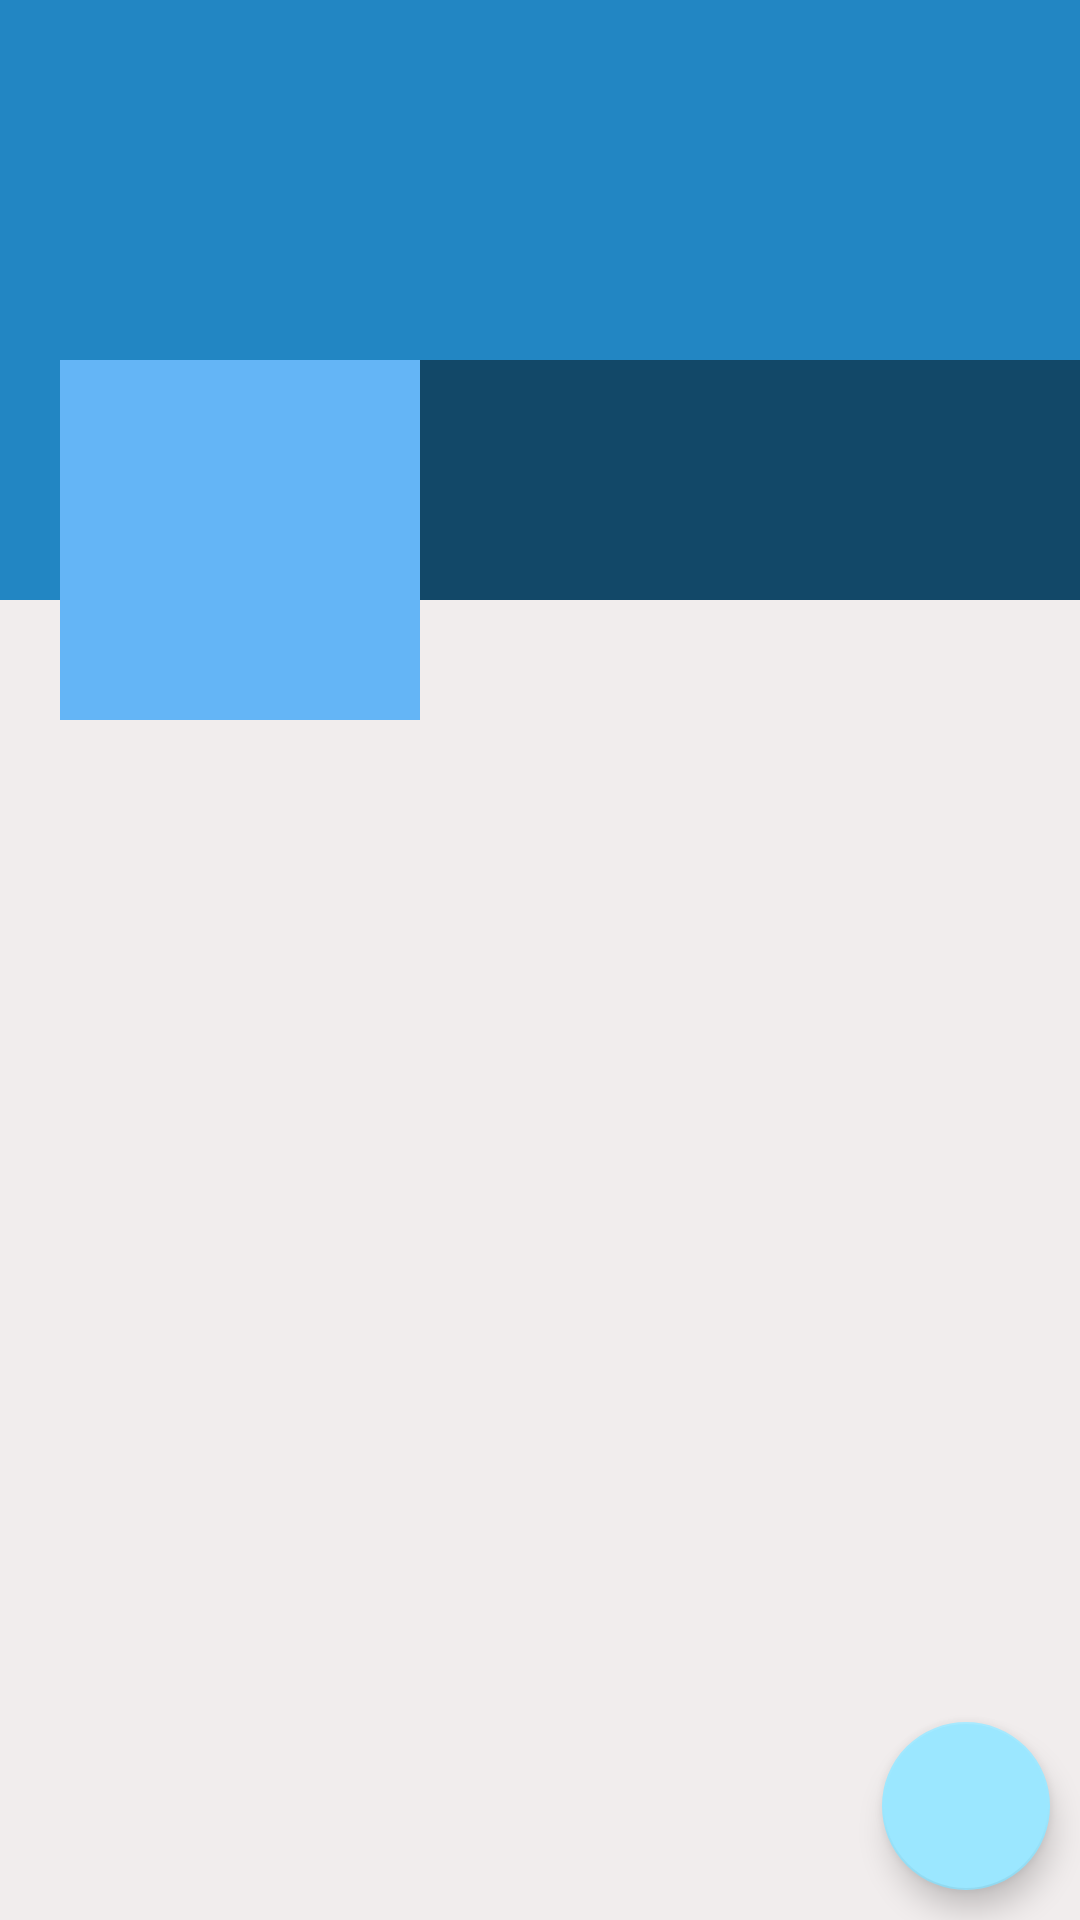

Android layout source for this screen:
<!-- AndroidManifest.xml: application theme AppTheme -->
<!-- res/layout/fragment_profile.xml -->
<?xml version="1.0" encoding="utf-8"?>
<RelativeLayout xmlns:android="http://schemas.android.com/apk/res/android"
    android:layout_width="match_parent"
    android:layout_height="match_parent"
    android:background="#F1EDED">

    <ScrollView
        android:layout_width="match_parent"
        android:layout_height="wrap_content">

        <RelativeLayout
            android:layout_width="match_parent"
            android:layout_height="wrap_content">

            
            <ImageView
                android:id="@+id/coverIv"
                android:layout_width="match_parent"
                android:layout_height="200dp"
                android:scaleType="fitXY"
                android:background="@color/primaryDarkColor">

            </ImageView>

            <LinearLayout
                android:id="@+id/linearLayout"
                android:layout_width="match_parent"
                android:layout_height="120dp"
                android:orientation="horizontal"
                android:layout_marginTop="120dp">

                <ImageView
                    android:id="@+id/avatarIv"
                    android:layout_width="120dp"
                    android:layout_height="120dp"
                    android:src="@drawable/ic_default_img_white"
                    android:padding="5dp"
                    android:background="@color/primaryColor"
                    android:layout_marginLeft="20dp"/>

                <LinearLayout
                    android:layout_width="match_parent"
                    android:layout_height="80dp"
                    android:orientation="vertical"
                    android:background="#77000000">

                    <TextView
                        android:id="@+id/nameTv"
                        android:layout_width="match_parent"
                        android:layout_height="wrap_content"
                        android:layout_marginStart="10dp"
                        android:layout_marginTop="5dp"
                        android:textSize="25sp"
                        android:textColor="#fff"
                        android:layout_marginLeft="10dp"/>


                    <TextView
                        android:id="@+id/emailTv"
                        android:layout_width="match_parent"
                        android:layout_height="wrap_content"
                        android:layout_marginStart="10dp"
                        android:textColor="#fff"
                        android:layout_marginLeft="10dp"/>


                    <TextView
                        android:id="@+id/phoneTv"
                        android:layout_width="match_parent"
                        android:layout_height="wrap_content"
                        android:layout_marginStart="10dp"
                        android:textColor="#fff"
                        android:layout_marginLeft="10dp"/>

                </LinearLayout>

            </LinearLayout>

            
            <androidx.recyclerview.widget.RecyclerView
                android:id="@+id/recyclerview_posts"
                android:layout_width="match_parent"
                android:layout_height="match_parent"
                android:layout_below="@+id/linearLayout"/>

        </RelativeLayout>
    </ScrollView>


    <com.google.android.material.floatingactionbutton.FloatingActionButton
        android:id="@+id/fab"
        android:layout_width="wrap_content"
        android:layout_height="wrap_content"
        android:src="@drawable/ic_edit_white"
        android:layout_alignParentBottom="true"
        android:layout_alignParentEnd="true"
        android:layout_margin="10dp"
        android:layout_alignParentRight="true"/>

</RelativeLayout>
<!-- resources referenced by this layout -->
<resources>
  <color name="primaryColor">#64b5f6</color>
  <color name="primaryDarkColor">#2286c3</color>
  <style name="AppTheme" parent="Theme.AppCompat.Light.DarkActionBar">
          
          <item name="colorPrimary">@color/primaryColor</item>
          <item name="colorPrimaryDark">@color/primaryDarkColor</item>
          <item name="colorAccent">@color/primaryLightColor</item>
      </style>
  <color name="primaryLightColor">#9be7ff</color>
</resources>
